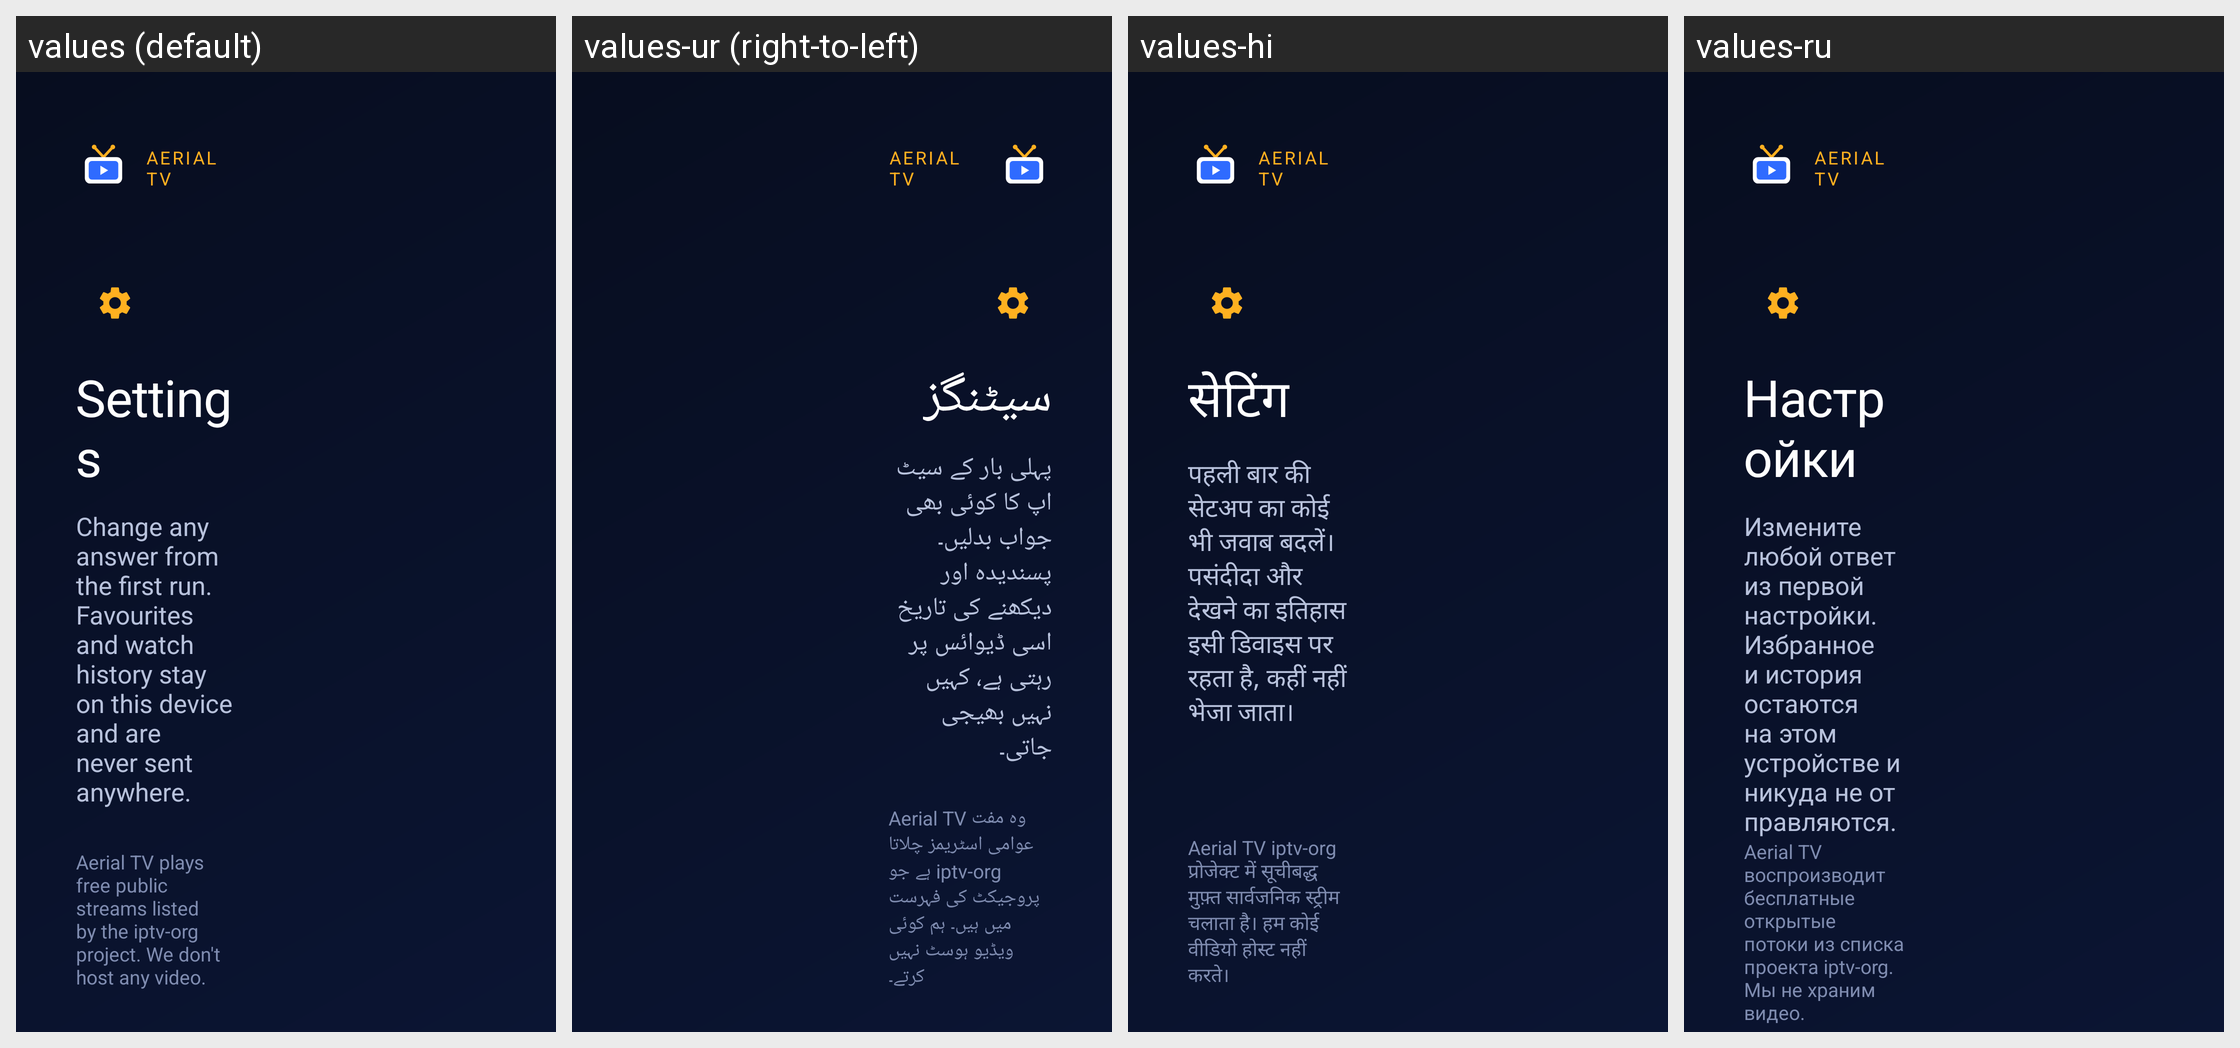

For this localized Android screen grid, give each drawn string resource with its value in every locale shown.
Android screen res/layout/activity_settings.xml rendered under 4 locales, left to right: values (default), values-ur (right-to-left), values-hi, values-ru. Device: Nexus 5 (rendered at 1080×1920; each locale shown at half size, 540×960, under a caption strip naming it); theme Theme.Aerial.
Other locales in the repository, not shown: values-ar, values-de, values-es, values-fr, values-in, values-pt, values-tr, values-zh-rCN, values-zh-rTW.
Strings drawn on this screen, with the default value and each locale's value (text and hints the layout hard-codes, and strings that could not be matched under every locale, appear in the picture but are not listed):

app_name
  values: Aerial TV
  values-ur: Aerial TV
  values-hi: Aerial TV
  values-ru: Aerial TV

settings
  values: Settings
  values-ur: سیٹنگز
  values-hi: सेटिंग
  values-ru: Настройки

settings_subtitle
  values: Change any answer from the first run. Favourites and watch history stay on this device and are never sent anywhere.
  values-ur: پہلی بار کے سیٹ اپ کا کوئی بھی جواب بدلیں۔ پسندیدہ اور دیکھنے کی تاریخ اسی ڈیوائس پر رہتی ہے، کہیں نہیں بھیجی جاتی۔
  values-hi: पहली बार की सेटअप का कोई भी जवाब बदलें। पसंदीदा और देखने का इतिहास इसी डिवाइस पर रहता है, कहीं नहीं भेजा जाता।
  values-ru: Измените любой ответ из первой настройки. Избранное и история остаются на этом устройстве и никуда не отправляются.

legal_note
  values: Aerial TV plays free public streams listed by the iptv-org project. We don't host any video.
  values-ur: Aerial TV وہ مفت عوامی اسٹریمز چلاتا ہے جو iptv-org پروجیکٹ کی فہرست میں ہیں۔ ہم کوئی ویڈیو ہوسٹ نہیں کرتے۔
  values-hi: Aerial TV iptv-org प्रोजेक्ट में सूचीबद्ध मुफ़्त सार्वजनिक स्ट्रीम चलाता है। हम कोई वीडियो होस्ट नहीं करते।
  values-ru: Aerial TV воспроизводит бесплатные открытые потоки из списка проекта iptv-org. Мы не храним видео.
